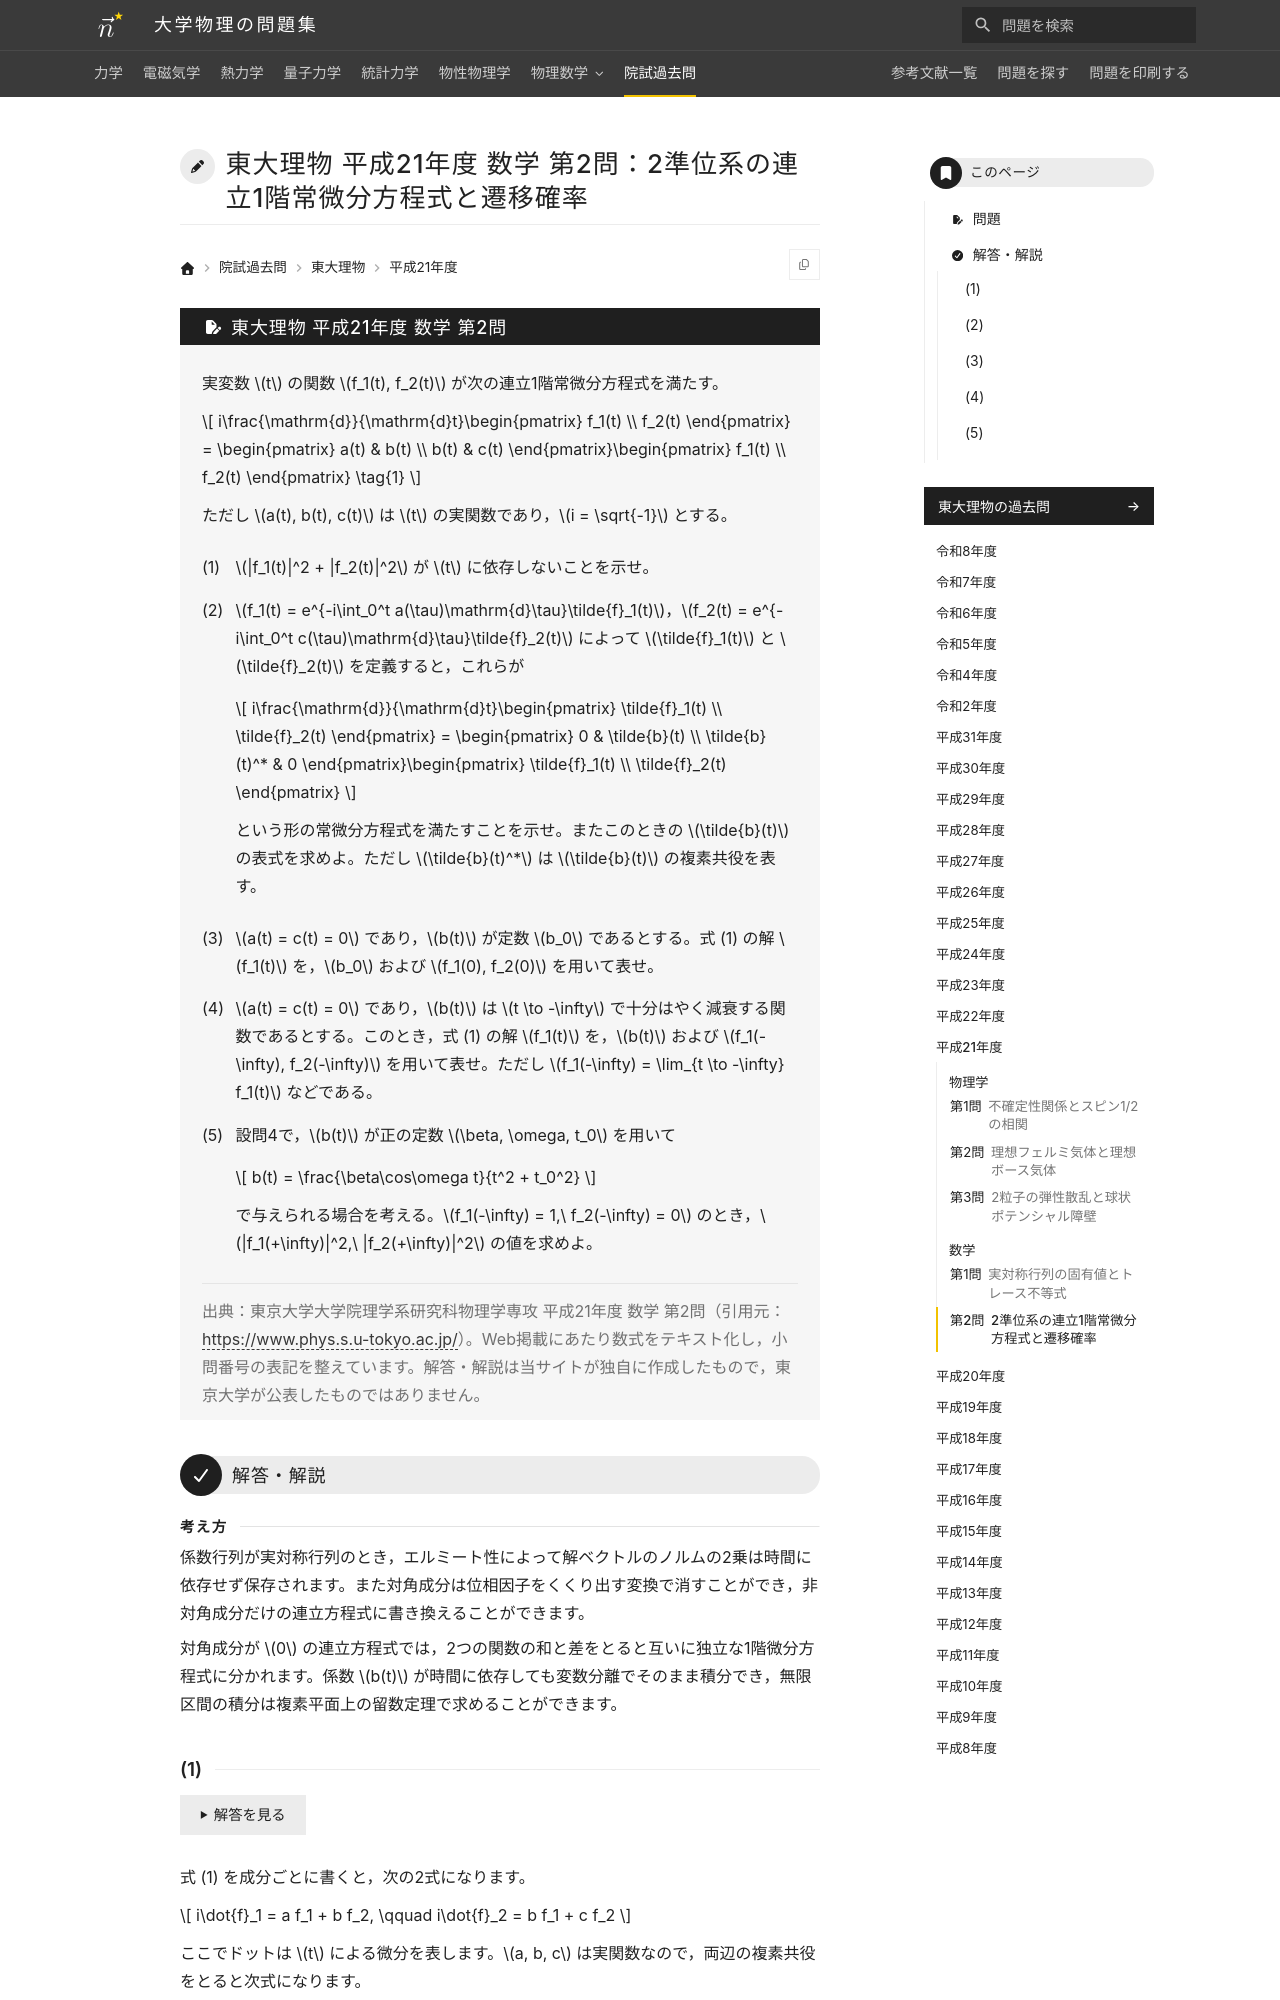

repository: Nanana-2/physics-site · page: pastexam/todai-ributsu/H21_sugaku_2/index.html · generator: mkdocs

---
title: 東大理物 平成21年度 数学 第2問：2準位系の連立1階常微分方程式と遷移確率
tags:
  - 院試過去問
  - 東大理物
  - 微分方程式
  - 複素関数
exam_university: 東京大学大学院理学系研究科物理学専攻
exam_year: 平成21年度
exam_subject: 数学
exam_number: 第2問
exam_source_url: https://www.phys.s.u-tokyo.ac.jp/
exam_modified: Web掲載にあたり数式をテキスト化し，小問番号の表記を整えています。
---

# 東大理物 平成21年度 数学 第2問：2準位系の連立1階常微分方程式と遷移確率

## 問題

実変数 $t$ の関数 $f_1(t), f_2(t)$ が次の連立1階常微分方程式を満たす。

$$
i\frac{\mathrm{d}}{\mathrm{d}t}\begin{pmatrix} f_1(t) \\ f_2(t) \end{pmatrix} = \begin{pmatrix} a(t) & b(t) \\ b(t) & c(t) \end{pmatrix}\begin{pmatrix} f_1(t) \\ f_2(t) \end{pmatrix} \tag{1}
$$

ただし $a(t), b(t), c(t)$ は $t$ の実関数であり，$i = \sqrt{-1}$ とする。

(1) $|f_1(t)|^2 + |f_2(t)|^2$ が $t$ に依存しないことを示せ。

(2) $f_1(t) = e^{-i\int_0^t a(\tau)\mathrm{d}\tau}\tilde{f}_1(t)$，$f_2(t) = e^{-i\int_0^t c(\tau)\mathrm{d}\tau}\tilde{f}_2(t)$ によって $\tilde{f}_1(t)$ と $\tilde{f}_2(t)$ を定義すると，これらが

$$
i\frac{\mathrm{d}}{\mathrm{d}t}\begin{pmatrix} \tilde{f}_1(t) \\ \tilde{f}_2(t) \end{pmatrix} = \begin{pmatrix} 0 & \tilde{b}(t) \\ \tilde{b}(t)^* & 0 \end{pmatrix}\begin{pmatrix} \tilde{f}_1(t) \\ \tilde{f}_2(t) \end{pmatrix}
$$

という形の常微分方程式を満たすことを示せ。またこのときの $\tilde{b}(t)$ の表式を求めよ。ただし $\tilde{b}(t)^*$ は $\tilde{b}(t)$ の複素共役を表す。

(3) $a(t) = c(t) = 0$ であり，$b(t)$ が定数 $b_0$ であるとする。式 (1) の解 $f_1(t)$ を，$b_0$ および $f_1(0), f_2(0)$ を用いて表せ。

(4) $a(t) = c(t) = 0$ であり，$b(t)$ は $t \to -\infty$ で十分はやく減衰する関数であるとする。このとき，式 (1) の解 $f_1(t)$ を，$b(t)$ および $f_1(-\infty), f_2(-\infty)$ を用いて表せ。ただし $f_1(-\infty) = \lim_{t \to -\infty} f_1(t)$ などである。

(5) 設問4で，$b(t)$ が正の定数 $\beta, \omega, t_0$ を用いて

$$
b(t) = \frac{\beta\cos\omega t}{t^2 + t_0^2}
$$

で与えられる場合を考える。$f_1(-\infty) = 1,\ f_2(-\infty) = 0$ のとき，$|f_1(+\infty)|^2,\ |f_2(+\infty)|^2$ の値を求めよ。

> 出典：東京大学大学院理学系研究科物理学専攻 平成21年度 数学 第2問（引用元：<https://www.phys.s.u-tokyo.ac.jp/>）。Web掲載にあたり数式をテキスト化し，小問番号の表記を整えています。解答・解説は当サイトが独自に作成したもので，東京大学が公表したものではありません。

---

## 解答・解説

<div class="approach" markdown>
係数行列が実対称行列のとき，エルミート性によって解ベクトルのノルムの2乗は時間に依存せず保存されます。また対角成分は位相因子をくくり出す変換で消すことができ，非対角成分だけの連立方程式に書き換えることができます。

対角成分が $0$ の連立方程式では，2つの関数の和と差をとると互いに独立な1階微分方程式に分かれます。係数 $b(t)$ が時間に依存しても変数分離でそのまま積分でき，無限区間の積分は複素平面上の留数定理で求めることができます。
</div>
